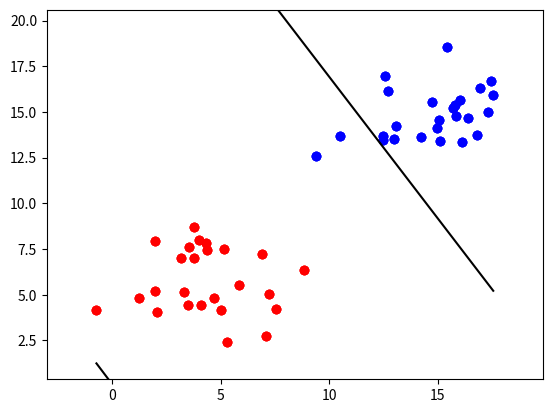

Source code (Python):
# imports

import numpy as np
import random
import matplotlib.pyplot as plt
%matplotlib inline
import math

# activation functions

def sigmoid(z):
    return 1.0 / (1.0 + np.exp(-z))

def perceptron(z):
    return -1 if z<=0 else 1

# loss functions

def ploss(yhat, y):
    return max(0, -yhat*y)

def lrloss(yhat, y):
    return 0.0 if yhat==y else -1.0*(y*np.log(yhat)+(1-y)*np.log(1-yhat))

# prediction functions

def ppredict(self, x):
    return self(x)

def lrpredict(self, x):
    return 1 if self(x)>0.5 else 0

# extra

def softmax(z):
    return np.exp(z) / np.sum(np.exp(z))

class Neuron:

    def __init__(self, dimension=1, weights=None, bias=None, activation=(lambda x: x), predict=(lambda x: x)):
    
        self._dim = dimension
        self.w = weights or np.array([random.random()*(-1)**random.randint(0, 1) for _ in range(self._dim)])
        self.w = np.array([float(w) for w in self.w])
        self.b = bias if bias is not None else random.random()*(-1)**random.randint(0, 1)
        self.b = float(self.b)
        self._a = activation
        self.predict = predict.__get__(self)
    
    def __str__(self):
        
        return "Simple cell neuron\n\
        \tInput dimension: %d\n\
        \tBias: %f\n\
        \tWeights: %s\n\
        \tActivation: %s" % (self._dim, self.b, self.w, self._a.__name__)
    
    def __call__(self, x):
        
        yhat = self._a(np.dot(self.w, np.array(x)) + self.b)
        return yhat

class Trainer:
    
    def __init__(self, dataset, model, loss):
        self.dataset = dataset
        self.model = model
        self.loss = loss
        
    def cost(self, data):
        
        results = [self.loss(self.model.predict(x), y) for x, y in data]
        return float(sum(result for result in results))/float(len(results))
    
    def accuracy(self, data):
        return 100*float(sum([1 for x, y in data if self.model.predict(x) == y]))/float(len(data))
    
    def train(self, lr, ne):
        print("training model on data...")
        accuracy = self.accuracy(self.dataset)
        print("initial accuracy: %.3f" % (accuracy))
        for epoch in range(ne):
            for d in self.dataset:
                x, y = d
                x = np.array(x)
                yhat = self.model(x)
                error = y - yhat
                self.model.w += lr*(y-yhat)*x
                self.model.b += lr*(y-yhat)
            accuracy = self.accuracy(self.dataset)
            print('>epoch=%d, learning_rate=%.3f, accuracy=%.3f' % (epoch+1, lr, accuracy))
        print("training complete")
        print("final accuracy: %.3f" % (self.accuracy(self.dataset)))

group1 = np.random.multivariate_normal(mean=[5, 5], cov=[[3, 0], [0, 3]], size=25)
group2 = np.random.multivariate_normal(mean=[15, 15], cov=[[3, 0], [0, 3]], size=25)

plt.scatter([x for x, y in group1], [y for x, y in group1], color='r')
plt.scatter([x for x, y in group2], [y for x, y in group2], color='b')

data = [(list(d), -1) for d in group1]+[(list(d), 1) for d in group2]
random.shuffle(data)

data

# we use this to visualize the decision boundary before and after training

def draw_decision_boundary(dataset, model):
    weights = [model.b] + list(model.w)
    dataset = [d[0]+[d[1]] for d in dataset]
    plt.scatter([d[0] for d in dataset if d[2] == -1], [d[1] for d in dataset if d[2] == -1], c='red')
    plt.scatter([d[0] for d in dataset if d[2] == 1], [d[1] for d in dataset if d[2] == 1], c='blue')
    xmin, xmax = min([d[0] for d in dataset]), max([d[0] for d in dataset])
    ymin, ymax = min([d[1] for d in dataset]), max([d[1] for d in dataset])
    xscale = 1.25
    yscale = 1.25
    xs = np.linspace(xmin, xmax, 100)
    plt.plot(xs, [-weights[0]/weights[2] - weights[1]/weights[2]*x for x in xs], c='black')
    axes = plt.gca()
    axes.set_xlim([((xmin+xmax)-(xmax-xmin)*xscale)/2.0, ((xmin+xmax)+(xmax-xmin)*xscale)/2.0])
    axes.set_ylim([((ymin+ymax)-(ymax-ymin)*yscale)/2.0, ((ymin+ymax)+(ymax-ymin)*yscale)/2.0])
    plt.show()

model = Neuron(dimension=2, activation=perceptron, predict=ppredict)

print(model)

# initial boundary

draw_decision_boundary(data, model)

trainer = Trainer(data, model, ploss)

trainer.accuracy(data)

trainer.train(0.01, 25)

# final boundary

draw_decision_boundary(data, model)

